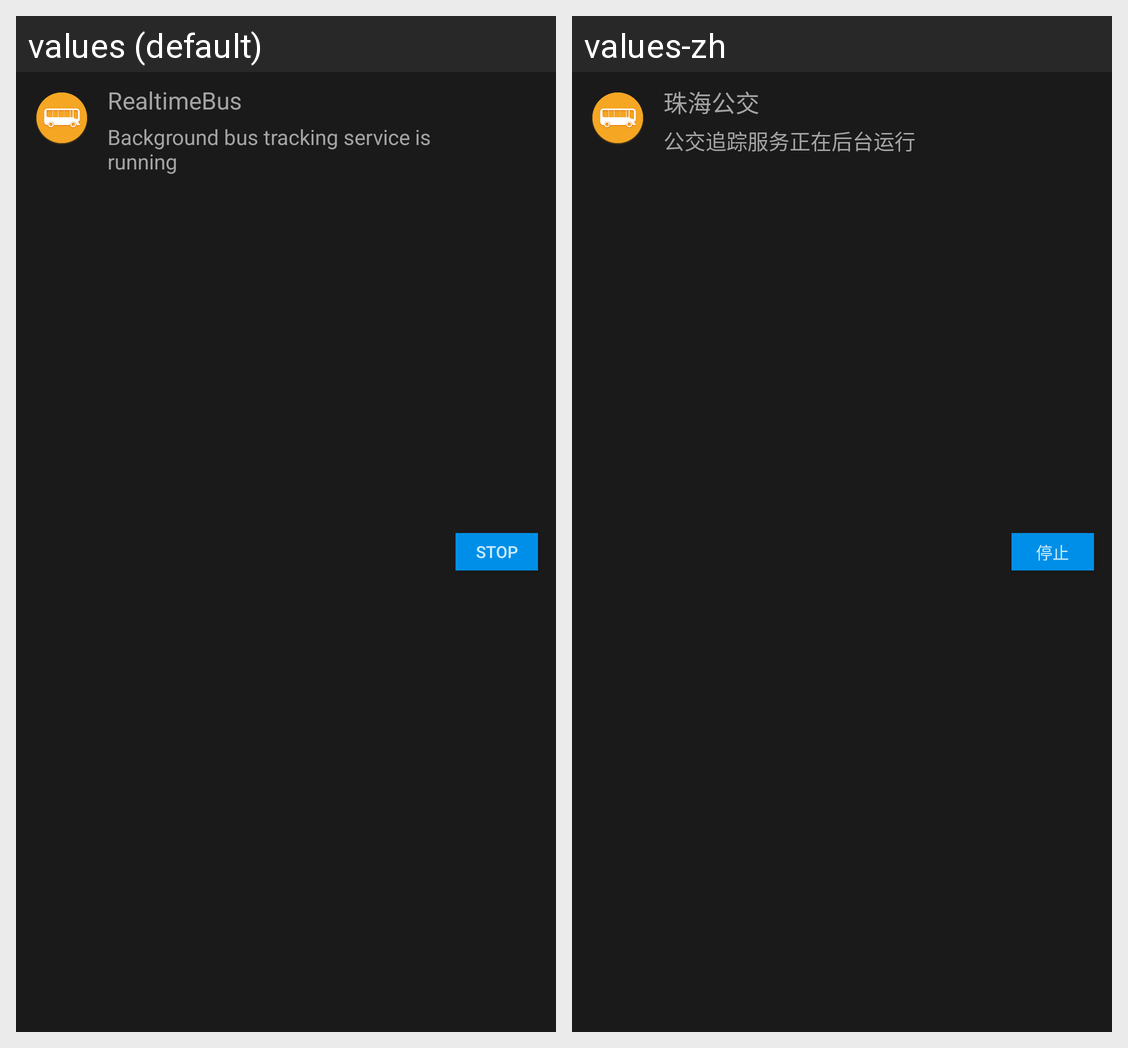

The same Android screen rendered under two of its app's locales, left to right. List the strings drawn on it with the default value and each locale's translation.
Android screen res/layout/notification_track_service.xml rendered under 2 locales, left to right: values (default), values-zh. Device: Nexus 5 (rendered at 1080×1920; each locale shown at half size, 540×960, under a caption strip naming it); theme AppTheme.
Strings drawn on this screen, with the default value and each locale's value (text and hints the layout hard-codes, and strings that could not be matched under every locale, appear in the picture but are not listed):

app_name
  values: RealtimeBus
  values-zh: 珠海公交

service_track_background_notification_text
  values: Background bus tracking service is running
  values-zh: 公交追踪服务正在后台运行

service_stop_track_text
  values: Stop
  values-zh: 停止
